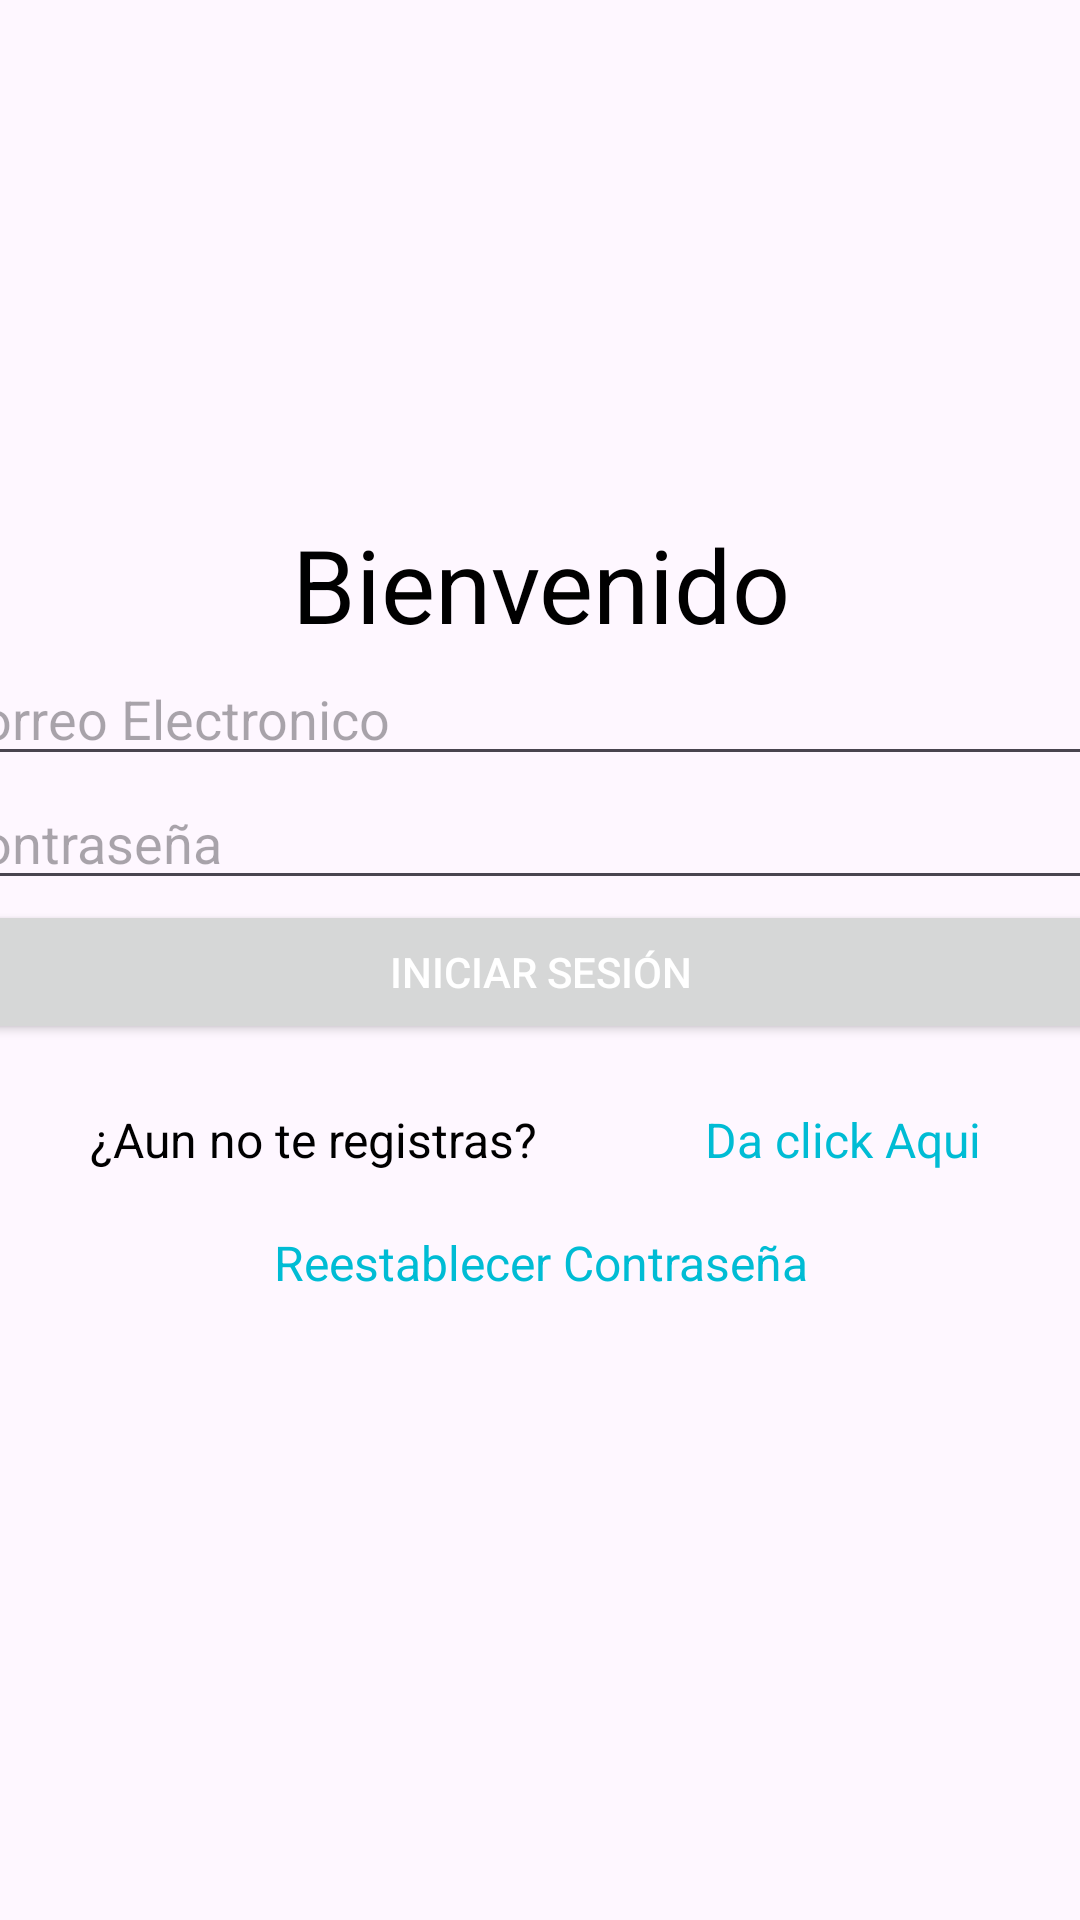

This screen was rendered from an Android layout file. Write that file and the resources it references.
<!-- AndroidManifest.xml: application theme Theme._2Ride -->
<!-- res/layout/activity_log_in.xml -->
<?xml version="1.0" encoding="utf-8"?>
<androidx.constraintlayout.widget.ConstraintLayout xmlns:android="http://schemas.android.com/apk/res/android"
    xmlns:app="http://schemas.android.com/apk/res-auto"
    xmlns:tools="http://schemas.android.com/tools"
    android:id="@+id/main"
    android:layout_width="match_parent"
    android:layout_height="match_parent"
    tools:context=".LogIn">

    <LinearLayout
        android:layout_width="405dp"
        android:layout_height="296dp"
        android:orientation="vertical"
        app:layout_constraintBottom_toBottomOf="parent"
        app:layout_constraintEnd_toEndOf="parent"
        app:layout_constraintHorizontal_bias="0.5"
        app:layout_constraintStart_toStartOf="parent"
        app:layout_constraintTop_toTopOf="parent"
        app:layout_constraintVertical_bias="0.5">

        <TextView
            android:id="@+id/TextView"
            android:layout_width="match_parent"
            android:layout_height="wrap_content"
            android:text="Bienvenido"
            android:textAlignment="center"
            android:textSize="34sp" />

        <EditText
            android:id="@+id/emailEditText"
            android:layout_width="match_parent"
            android:layout_height="wrap_content"
            android:ems="10"
            android:hint="Correo Electronico"
            android:inputType="textEmailAddress"/>

        <EditText
            android:id="@+id/passwordEditText"
            android:layout_width="match_parent"
            android:layout_height="wrap_content"
            android:hint="Contraseña"
            android:inputType="textPassword"/>

        <Button
            android:id="@+id/btnIniciarSesion"
            android:layout_width="match_parent"
            android:layout_height="wrap_content"
            android:text="Iniciar Sesión"
            android:textColor="@color/white" />

        <Space
            android:layout_width="match_parent"
            android:layout_height="21dp" />

        <LinearLayout
            android:layout_width="match_parent"
            android:layout_height="41dp"
            android:orientation="horizontal">

            <TextView
                android:id="@+id/textView2"
                android:layout_width="201dp"
                android:layout_height="wrap_content"
                android:text="¿Aun no te registras?"
                android:textAlignment="textEnd"
                android:textSize="16sp" />

            <TextView
                android:id="@+id/txtRegistrarse"
                android:layout_width="wrap_content"
                android:layout_height="wrap_content"
                android:layout_weight="1"
                android:text="Da click Aqui"
                android:textAlignment="center"
                android:textColor="#00BCD4"
                android:textIsSelectable="true"
                android:textSize="16sp" />
        </LinearLayout>

        <TextView
            android:id="@+id/login_txtReestablecerPassword"
            android:layout_width="match_parent"
            android:layout_height="wrap_content"
            android:text="Reestablecer Contraseña"
            android:textAlignment="center"
            android:textIsSelectable="true"
            android:textColor="#00BCD4"
            android:textSize="16sp" />

    </LinearLayout>

</androidx.constraintlayout.widget.ConstraintLayout>
<!-- resources referenced by this layout -->
<resources>
  <color name="white">#FFFFFFFF</color>
  <style name="Theme._2Ride" parent="Base.Theme._2Ride" />
  <style name="Base.Theme._2Ride" parent="Theme.Material3.DayNight.NoActionBar">
          
          
          <item name="windowActionBar">false</item>
          <item name="windowNoTitle">true</item>
          <item name="colorPrimary">@color/MainColor</item>
          <item name="android:textColor">@color/black</item>
      </style>
  <color name="MainColor">#FF2D557C</color>
  <color name="black">#FF000000</color>
</resources>
